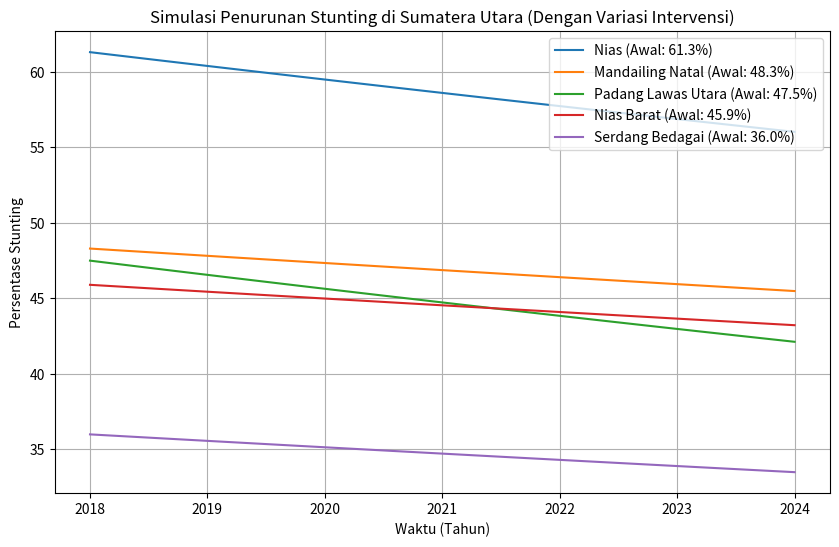

Reproduce this figure in Python.
import numpy as np
import matplotlib.pyplot as plt
from scipy.integrate import odeint

# Model Sistem Dinamika untuk Peningkatan Stunting

# Parameter model
def model(y, t, intervensi_rate):
    # Variabel stok
    stunting = y[0]
    
    # Aliran (misalnya penurunan stunting karena intervensi kesehatan)
    # Semakin tinggi intervensi_rate, semakin cepat penurunan stunting
    d_stunting_dt = -intervensi_rate * stunting
    
    return [d_stunting_dt]

# Persentase stunting awal berdasarkan data
# Data awal stunting di wilayah Sumatera Utara
data_stunting = {
    "Nias": 61.3,
    "Mandailing Natal": 48.3,
    "Padang Lawas Utara": 47.5,
    "Nias Barat": 45.9,
    "Serdang Bedagai": 36.0
}

# Parameter laju intervensi (misalnya, 1% per tahun penurunan stunting)
intervensi_rate = 0.01  # 1% per tahun

# Waktu simulasi (dalam tahun)
t = np.linspace(2018, 2024, 100)

# Plot hasil simulasi untuk setiap wilayah
plt.figure(figsize=(10, 6))

# Menambahkan tingkat intervensi yang berbeda-beda untuk tiap wilayah
intervensi_rate_per_region = {
    "Nias": 0.015,  # 1.5% per tahun
    "Mandailing Natal": 0.01,  # 1% per tahun
    "Padang Lawas Utara": 0.02,  # 2% per tahun
    "Nias Barat": 0.01,  # 1% per tahun
    "Serdang Bedagai": 0.012  # 1.2% per tahun
}

# Plot hasil simulasi untuk setiap wilayah
plt.figure(figsize=(10, 6))

for region, stunting_initial in data_stunting.items():
    # Initial condition (jumlah anak yang mengalami stunting pada tahun pertama)
    y0 = [stunting_initial]
    
    # Ambil tingkat intervensi untuk wilayah tersebut
    intervensi_rate = intervensi_rate_per_region[region]
    
    # Simulasi menggunakan odeint
    result = odeint(model, y0, t, args=(intervensi_rate,))
    
    # Plot hasil simulasi
    plt.plot(t, result[:, 0], label=f'{region} (Awal: {stunting_initial}%)')

# Menambahkan label dan judul
plt.title('Simulasi Penurunan Stunting di Sumatera Utara (Dengan Variasi Intervensi)')
plt.xlabel('Waktu (Tahun)')
plt.ylabel('Persentase Stunting')
plt.legend(loc='best')
plt.grid(True)
plt.show()

